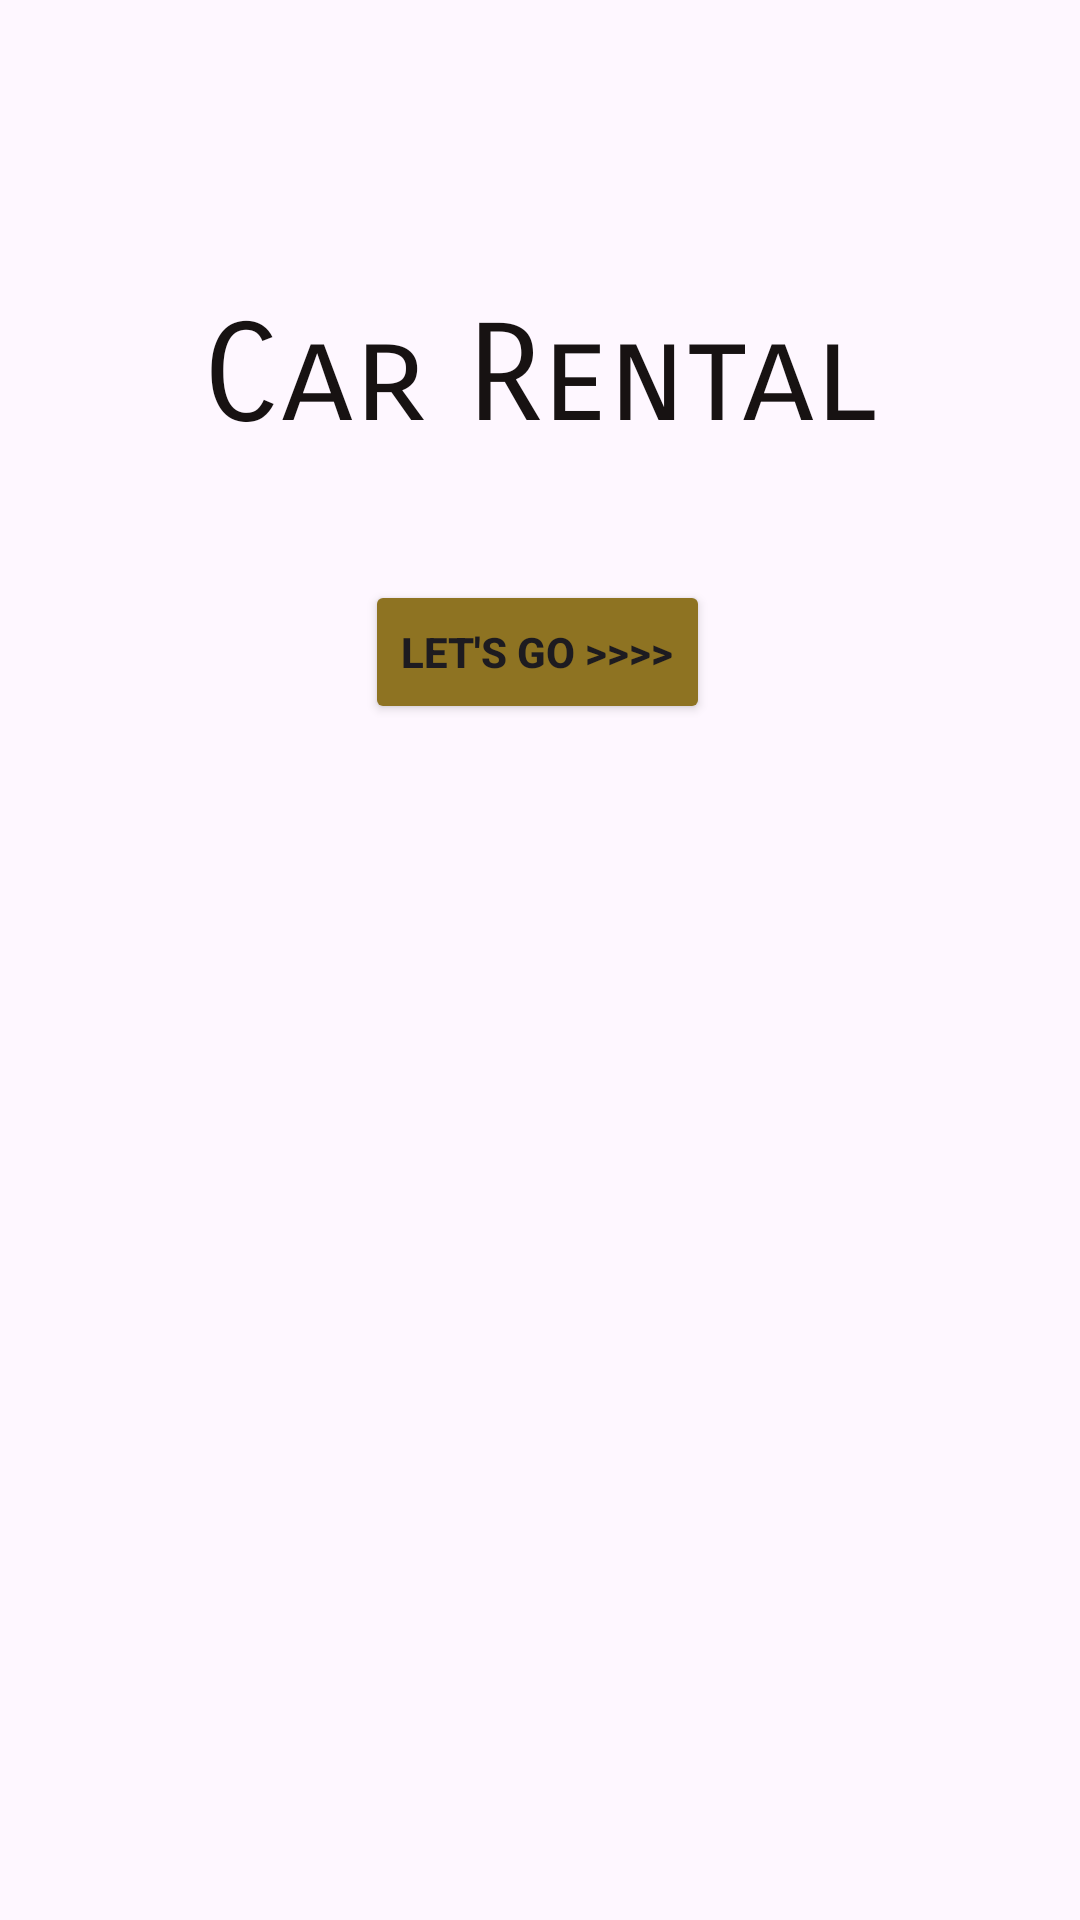

Android layout source for this screen:
<!-- AndroidManifest.xml: application theme Theme.CarRenals -->
<!-- res/layout/welcome_main.xml -->
<?xml version="1.0" encoding="utf-8"?>
<androidx.constraintlayout.widget.ConstraintLayout xmlns:android="http://schemas.android.com/apk/res/android"
    xmlns:app="http://schemas.android.com/apk/res-auto"
    xmlns:tools="http://schemas.android.com/tools"
    android:layout_width="match_parent"
    android:layout_height="match_parent"
    android:background="@drawable/intro"
    tools:context=".Welcome">


    <TextView
        android:layout_width="wrap_content"
        android:layout_height="wrap_content"
        android:fontFamily="sans-serif-smallcaps"
        android:shadowColor="@color/black"
        android:text="Car Rental"
        android:textAppearance="@style/Base.TextAppearance.AppCompat.Display2"
        android:textColor="#171212"
        app:layout_constraintBottom_toBottomOf="parent"
        app:layout_constraintEnd_toEndOf="parent"
        app:layout_constraintLeft_toLeftOf="parent"
        app:layout_constraintRight_toRightOf="parent"
        app:layout_constraintStart_toStartOf="parent"
        app:layout_constraintTop_toTopOf="parent"
        app:layout_constraintVertical_bias="0.168" />

    <Button
        android:id="@+id/button"
        android:layout_width="wrap_content"
        android:layout_height="wrap_content"
        android:layout_marginStart="8dp"
        android:layout_marginTop="140dp"
        android:layout_marginEnd="8dp"
        android:backgroundTint="#8E7322"
        android:text="Let's Go >>>>"
        android:textStyle="bold"
        app:layout_constraintBottom_toBottomOf="parent"
        app:layout_constraintEnd_toEndOf="parent"
        app:layout_constraintHorizontal_bias="0.497"
        app:layout_constraintStart_toStartOf="parent"
        app:layout_constraintTop_toTopOf="parent"
        app:layout_constraintVertical_bias="0.118" /> 

</androidx.constraintlayout.widget.ConstraintLayout>
<!-- resources referenced by this layout -->
<resources>
  <color name="black">#FF000000</color>
  <style name="Theme.CarRenals" parent="Base.Theme.CarRenals" />
  <style name="Base.Theme.CarRenals" parent="Theme.Material3.DayNight.NoActionBar">
          
          
          <item name="colorPrimary">@color/purple_500</item>
          <item name="colorPrimaryVariant">@color/purple_700</item>
          <item name="colorOnPrimary">@color/white</item>
          
          <item name="colorSecondary">@color/teal_200</item>
          <item name="colorSecondaryVariant">@color/teal_700</item>
          <item name="colorOnSecondary">@color/black</item>
          
          <item name="android:statusBarColor">?attr/colorPrimaryVariant</item>
      </style>
  <color name="purple_500">#0166E1</color>
  <color name="purple_700">#000000</color>
  <color name="white">#FFFFFFFF</color>
  <color name="teal_200">#FF03DAC5</color>
  <color name="teal_700">#FF018786</color>
</resources>
